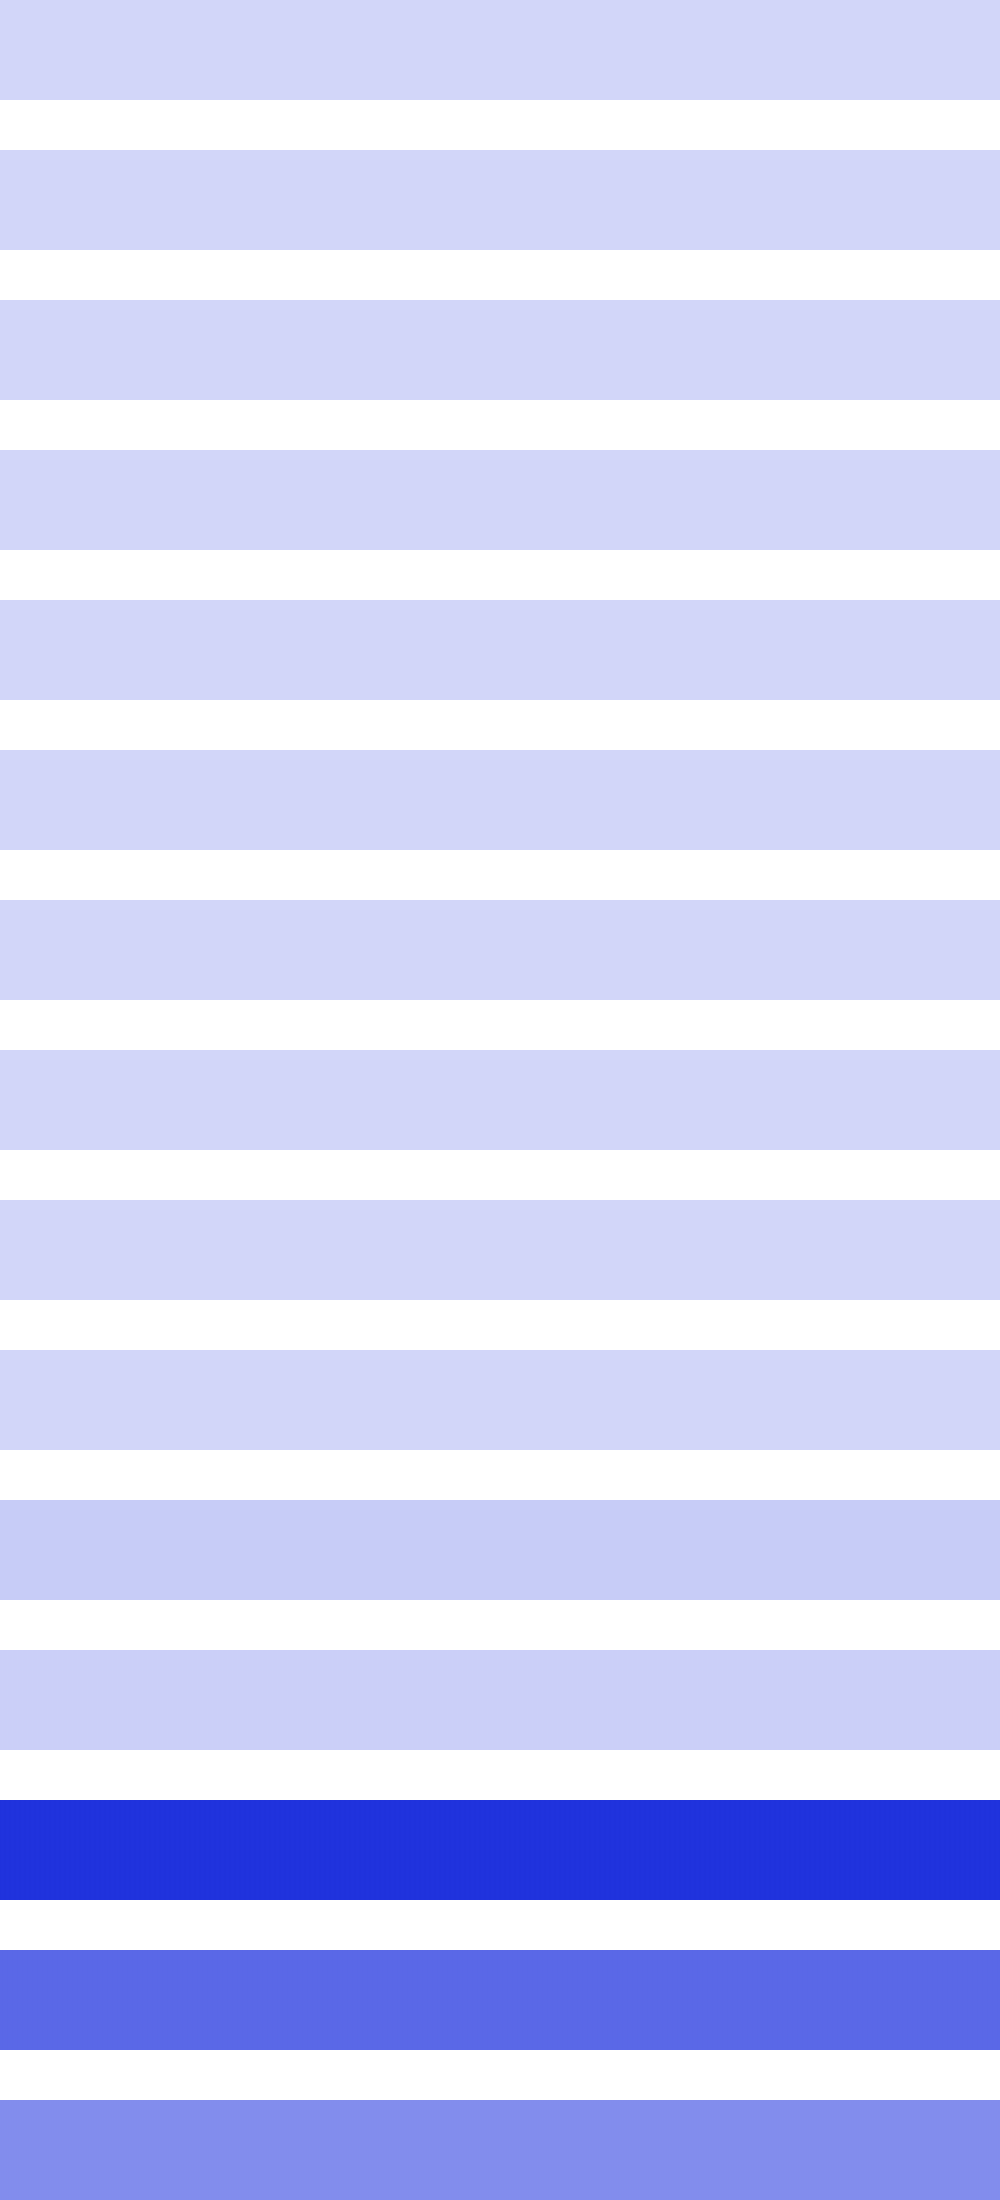

The data file committed next to this chart (first rows):
36, 36, 36, 36, 36, 36, 36, 36, 36, 36, 36, 36, 36, 36, 36, 36, 36, 36, 36, 36, 36, 36, 36, 36
0, 0, 0, 0, 0, 0, 0, 0, 0, 0, 0, 0, 0, 0, 0, 0, 16, 16, 16, 16, 16, 16, 16, 16
576, 576, 576, 576, 576, 576, 576, 576, 64, 64, 64, 64, 64, 64, 64, 64, 1024, 1024, 1024, 1024, 1024, 1024, 1024, 1024
0, 0, 0, 0, 256, 256, 256, 256, 1024, 1024, 1024, 1024, 256, 256, 256, 256, 0, 0, 0, 0, 0, 0, 0, 0
9216, 9216, 1024, 1024, 16384, 16384, 1024, 1024, 9216, 9216, 9216, 9216, 1024, 1024, 16384, 16384, 1024, 1024, 9216, 9216, 9216, 9216, 1024, 1024
0, 4096, 16384, 4096, 0, 0, 4096, 16384, 4096, 0, 0, 4096, 16384, 4096, 0, 0, 4096, 16384, 4096, 0, 0, 4096, 16384, 4096
81920, 139264, 147456, 139264, 81920, 81920, 139264, 147456, 139264, 81920, 81920, 139264, 147456, 139264, 81920, 81920, 139264, 147456, 139264, 81920, 81920, 139264, 147456, 139264
98304, 81920, 32768, 81920, 98304, 98304, 81920, 32768, 81920, 98304, 98304, 81920, 32768, 81920, 98304, 98304, 81920, 32768, 81920, 98304, 98304, 81920, 32768, 81920
2031616, 1802240, 1769472, 1802240, 2031616, 2031616, 1802240, 1769472, 1802240, 2031616, 2031616, 1802240, 1769472, 1802240, 2031616, 2031616, 1802240, 1769472, 1802240, 2031616, 2031616, 1802240, 1769472, 1802240
1179648, 1245184, 1441792, 1245184, 1179648, 1179648, 1245184, 1441792, 1245184, 1179648, 1179648, 1245184, 1441792, 1245184, 1179648, 1179648, 1245184, 1441792, 1245184, 1179648, 1179648, 1245184, 1441792, 1245184
29622272, 30539776, 30670848, 30539776, 29622272, 29622272, 30539776, 30670848, 30539776, 29622272, 29622272, 30539776, 30670848, 30539776, 29622272, 29622272, 30539776, 30670848, 30539776, 29622272, 29622272, 30539776, 30670848, 30539776
20447232, 20185088, 19398656, 20185088, 20447232, 20447232, 20185088, 19398656, 20185088, 20447232, 20447232, 20185088, 19398656, 20185088, 20447232, 20447232, 20185088, 19398656, 20185088, 20447232, 20447232, 20185088, 19398656, 20185088
485490688, 481820672, 481296384, 481820672, 485490688, 485490688, 481820672, 481296384, 481820672, 485490688, 485490688, 481820672, 481296384, 481820672, 485490688, 485490688, 481820672, 481296384, 481820672, 485490688, 485490688, 481820672, 481296384, 481820672
320864256, 321912832, 325058560, 321912832, 320864256, 320864256, 321912832, 325058560, 321912832, 320864256, 320864256, 321912832, 325058560, 321912832, 320864256, 320864256, 321912832, 325058560, 321912832, 320864256, 320864256, 321912832, 325058560, 321912832
213909504, 216006656, 213909504, 216006656, 213909504, 213909504, 216006656, 213909504, 216006656, 213909504, 213909504, 216006656, 213909504, 216006656, 213909504, 213909504, 216006656, 213909504, 216006656, 213909504, 213909504, 216006656, 213909504, 216006656
